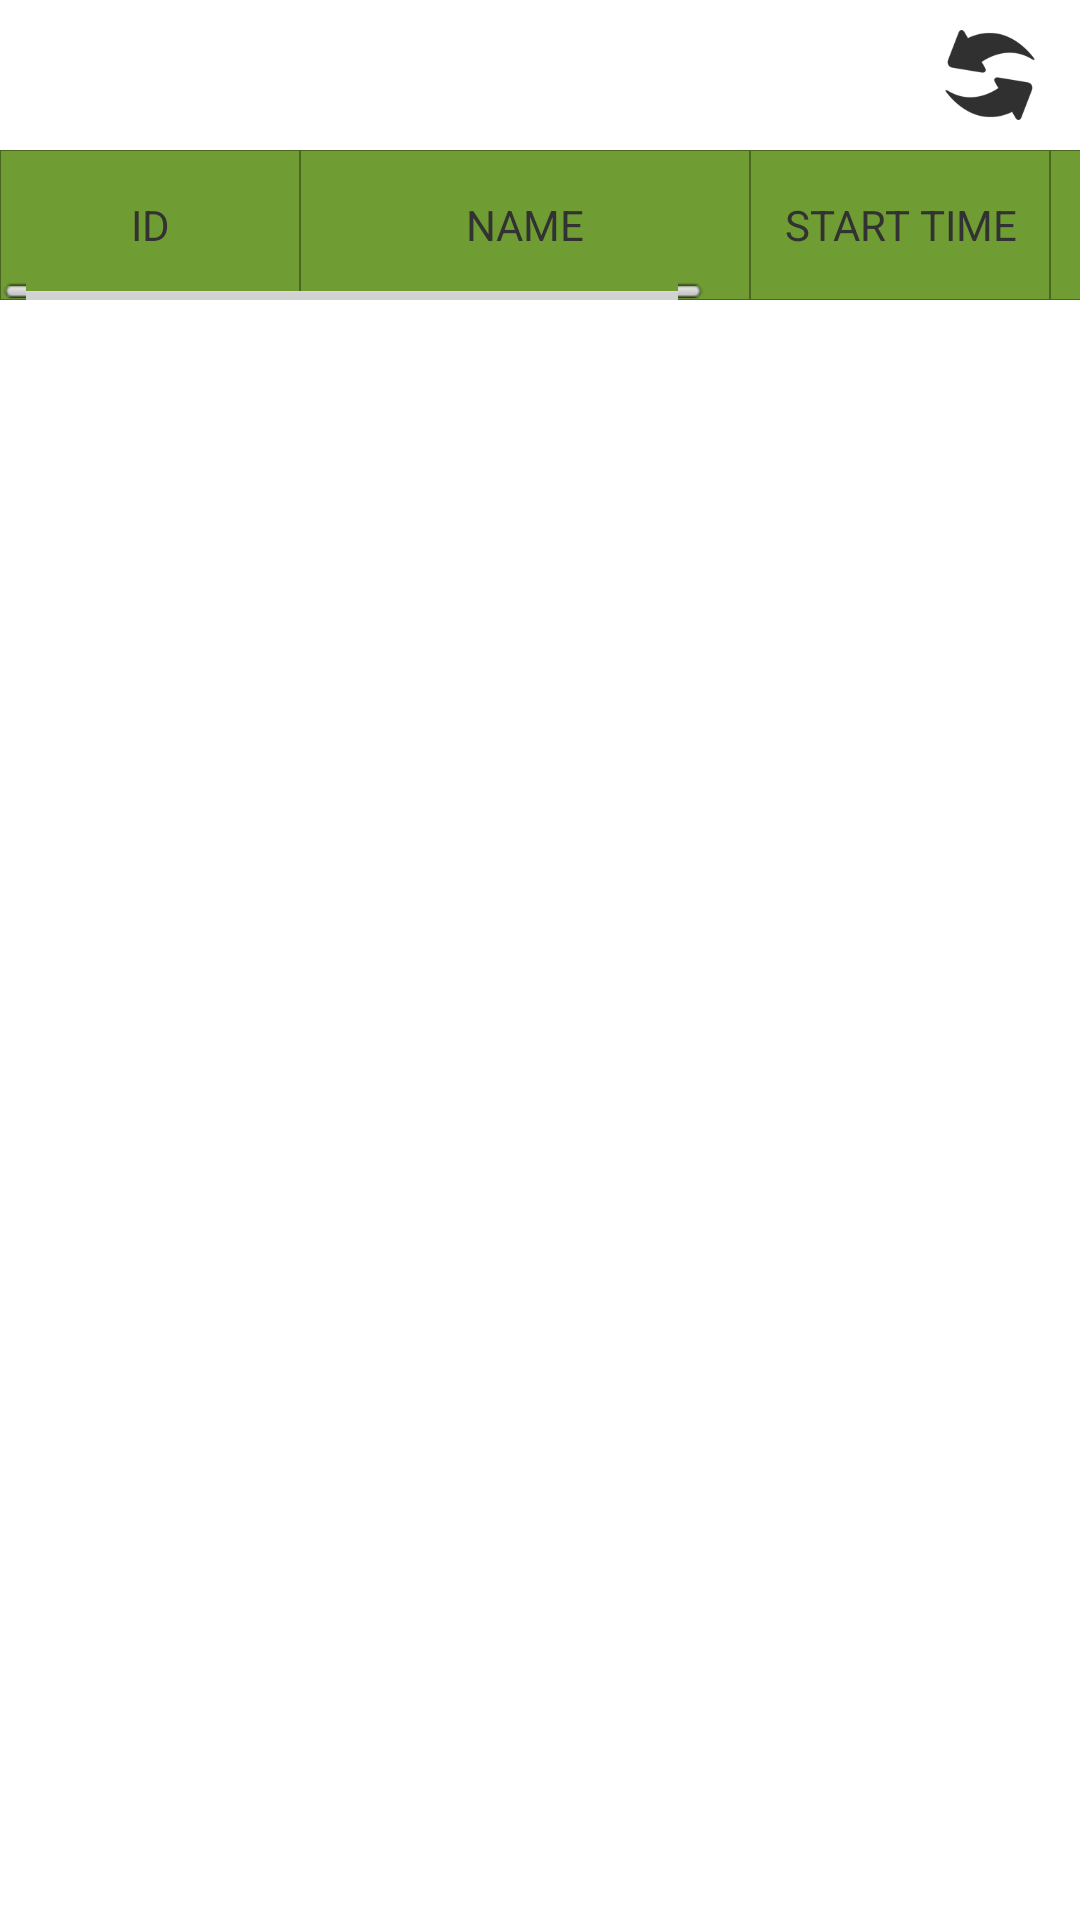

Layout XML and referenced resources for this Android screen:
<!-- AndroidManifest.xml: application theme AppTheme -->
<!-- res/layout/tab_history.xml -->
<?xml version="1.0" encoding="utf-8"?>
<LinearLayout xmlns:android="http://schemas.android.com/apk/res/android"
    android:layout_width="match_parent"
    android:layout_height="match_parent"
    android:orientation="vertical"
    android:gravity="center_horizontal" >

    <ImageButton 
        android:id="@+id/tabhis_btn_refresh"
        android:layout_width="30dp"
        android:layout_height="30dp"
        android:background="@drawable/custom_ibtn1"
        android:layout_gravity="right"
        android:layout_marginRight="15dp"
        android:layout_marginTop="10dp"/>
    
    <HorizontalScrollView
        android:id="@+id/horizontalScrollView1"
        android:layout_width="wrap_content"
        android:layout_height="wrap_content" >

        <LinearLayout
            android:layout_width="match_parent"
            android:layout_height="match_parent"
            android:orientation="horizontal" >
        
		    <ScrollView
		        android:id="@+id/scrollView1"
		        android:layout_width="match_parent"
		        android:layout_height="match_parent" >
		
		        <LinearLayout
		            android:layout_width="match_parent"
		            android:layout_height="wrap_content"
		            android:gravity="center_horizontal"
		            android:orientation="vertical"
		            android:paddingTop="10dp" >
		
		            <TableLayout
		                android:id="@+id/tabhis_tableLayout"
		                android:layout_width="match_parent"
		                android:layout_height="match_parent" >
		
		                <TableRow
		                    android:layout_width="match_parent"
		                    android:layout_height="50dp"
		                    android:gravity="center" >
		
		                    <TextView
		                        android:layout_width="100dp"
		                        android:layout_height="50dp"
		                        android:background="@drawable/cellborder_header"
		                        android:gravity="center"
		                        android:text="ID" />
		
		                    <TextView
		                        android:layout_width="150dp"
		                        android:layout_height="50dp"
		                        android:background="@drawable/cellborder_header"
		                        android:gravity="center"
		                        android:text="NAME" />
		
		                    <TextView
		                        android:layout_width="100dp"
		                        android:layout_height="50dp"
		                        android:background="@drawable/cellborder_header"
		                        android:gravity="center"
		                        android:text="START TIME" />
		
		                    <TextView
		                        android:layout_width="100dp"
		                        android:layout_height="50dp"
		                        android:background="@drawable/cellborder_header"
		                        android:gravity="center"
		                        android:text="FINISH TIME" />
		
		                    <TextView
		                        android:layout_width="100dp"
		                        android:layout_height="50dp"
		                        android:background="@drawable/cellborder_header"
		                        android:gravity="center"
		                        android:text="STATE" />
		                </TableRow>
		            </TableLayout>
		        </LinearLayout>
		    </ScrollView>
    	</LinearLayout>
    </HorizontalScrollView>

</LinearLayout>
<!-- resources referenced by this layout -->
<resources>
  <!-- drawable cellborder_header (drawable-hdpi) -->
  <?xml version="1.0" encoding="utf-8"?>
  <shape xmlns:android="http://schemas.android.com/apk/res/android" android:shape="rectangle">
  
  	
  	<gradient 
  	    android:startColor="#6F9C33" 
  	    android:endColor="#6F9C33"
  	    android:angle="90"/>	
  	
      <stroke 
          android:width="0.1dp" android:color="#496721"  />
      
      <padding 
          android:left="0dp" android:top="0dp"
          android:right="0dp" android:bottom="0dp" />
  </shape>
  <!-- drawable custom_ibtn1 (drawable-hdpi) -->
  <selector xmlns:android="http://schemas.android.com/apk/res/android">
      <item android:drawable="@drawable/btn_refresh_press"
          android:state_focused="true"
          android:state_pressed="true" />
      <item android:drawable="@drawable/btn_refresh_press"
          android:state_focused="false"
          android:state_pressed="true" />
      <item android:drawable="@drawable/btn_refresh_press" android:state_focused="true" />
      <item android:drawable="@drawable/btn_refresh"
          android:state_focused="false"
          android:state_pressed="false" />
  </selector>
  <style name="AppTheme" parent="AppBaseTheme">
          
      </style>
  <!-- drawable btn_refresh_press: png bitmap (drawable-hdpi, 7237 bytes) -->
  <!-- drawable btn_refresh: png bitmap (drawable-hdpi, 5817 bytes) -->
  <style name="AppBaseTheme" parent="android:Theme.Light">
          
      </style>
</resources>
